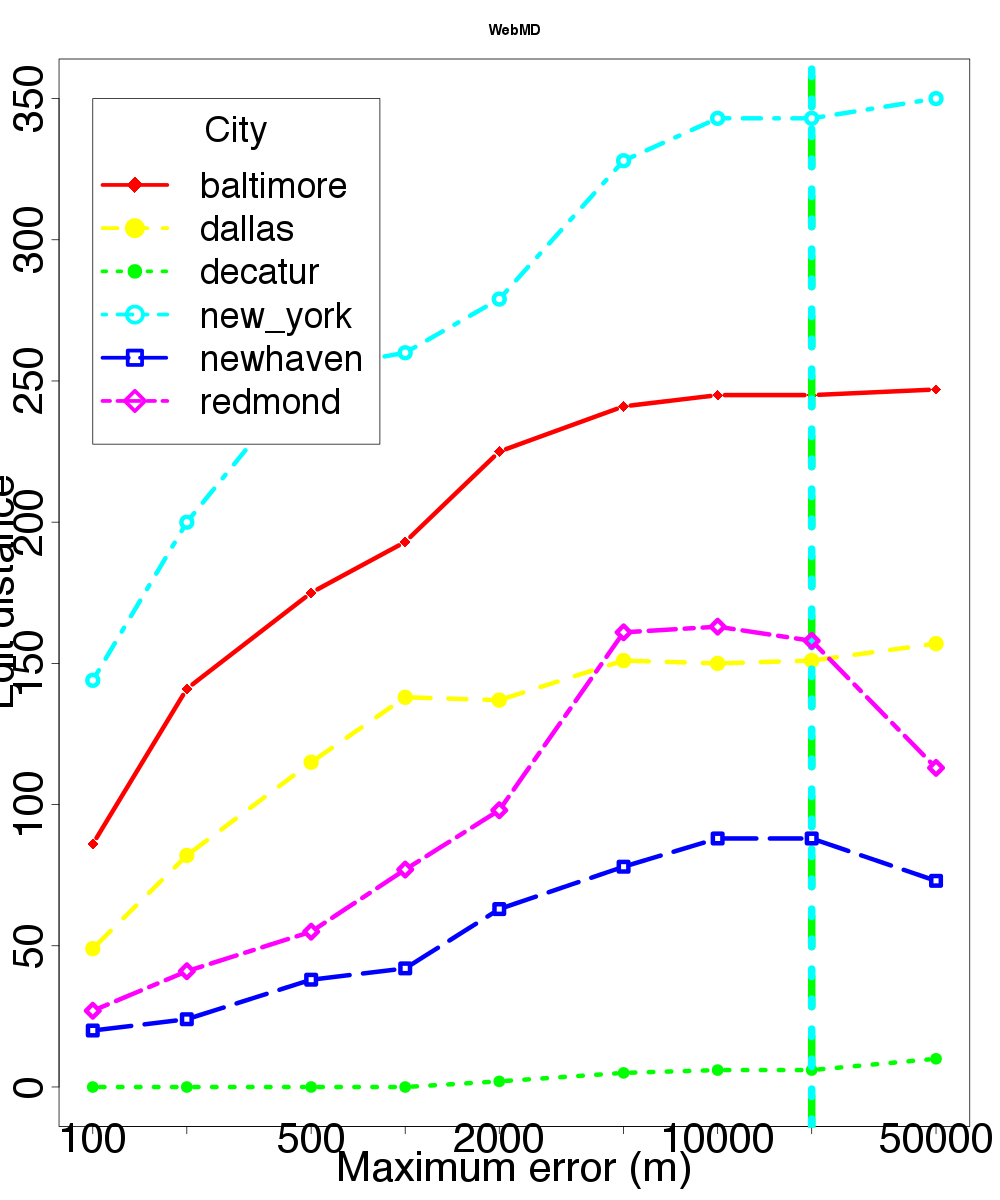

The table this chart was drawn from, first rows:
location, skew, distortion
baltimore, 100, 86
baltimore, 200, 141
baltimore, 500, 175
baltimore, 1000, 193
baltimore, 2000, 225
baltimore, 5000, 241
baltimore, 10000, 245
baltimore, 20000, 245
baltimore, 50000, 247
dallas, 100, 49
dallas, 200, 82
dallas, 500, 115
dallas, 1000, 138
dallas, 2000, 137
dallas, 5000, 151
dallas, 10000, 150
dallas, 20000, 151
dallas, 50000, 157
decatur, 100, 0
decatur, 200, 0
decatur, 500, 0
decatur, 1000, 0
decatur, 2000, 2
decatur, 5000, 5
decatur, 10000, 6
decatur, 20000, 6
decatur, 50000, 10
newhaven, 100, 20
newhaven, 200, 24
newhaven, 500, 38
newhaven, 1000, 42
newhaven, 2000, 63
newhaven, 5000, 78
newhaven, 10000, 88
newhaven, 20000, 88
newhaven, 50000, 73
new_york, 100, 144
new_york, 200, 200
new_york, 500, 254
new_york, 1000, 260
new_york, 2000, 279
new_york, 5000, 328
new_york, 10000, 343
new_york, 20000, 343
new_york, 50000, 350
redmond, 100, 27
redmond, 200, 41
redmond, 500, 55
redmond, 1000, 77
redmond, 2000, 98
redmond, 5000, 161
redmond, 10000, 163
redmond, 20000, 158
redmond, 50000, 113
